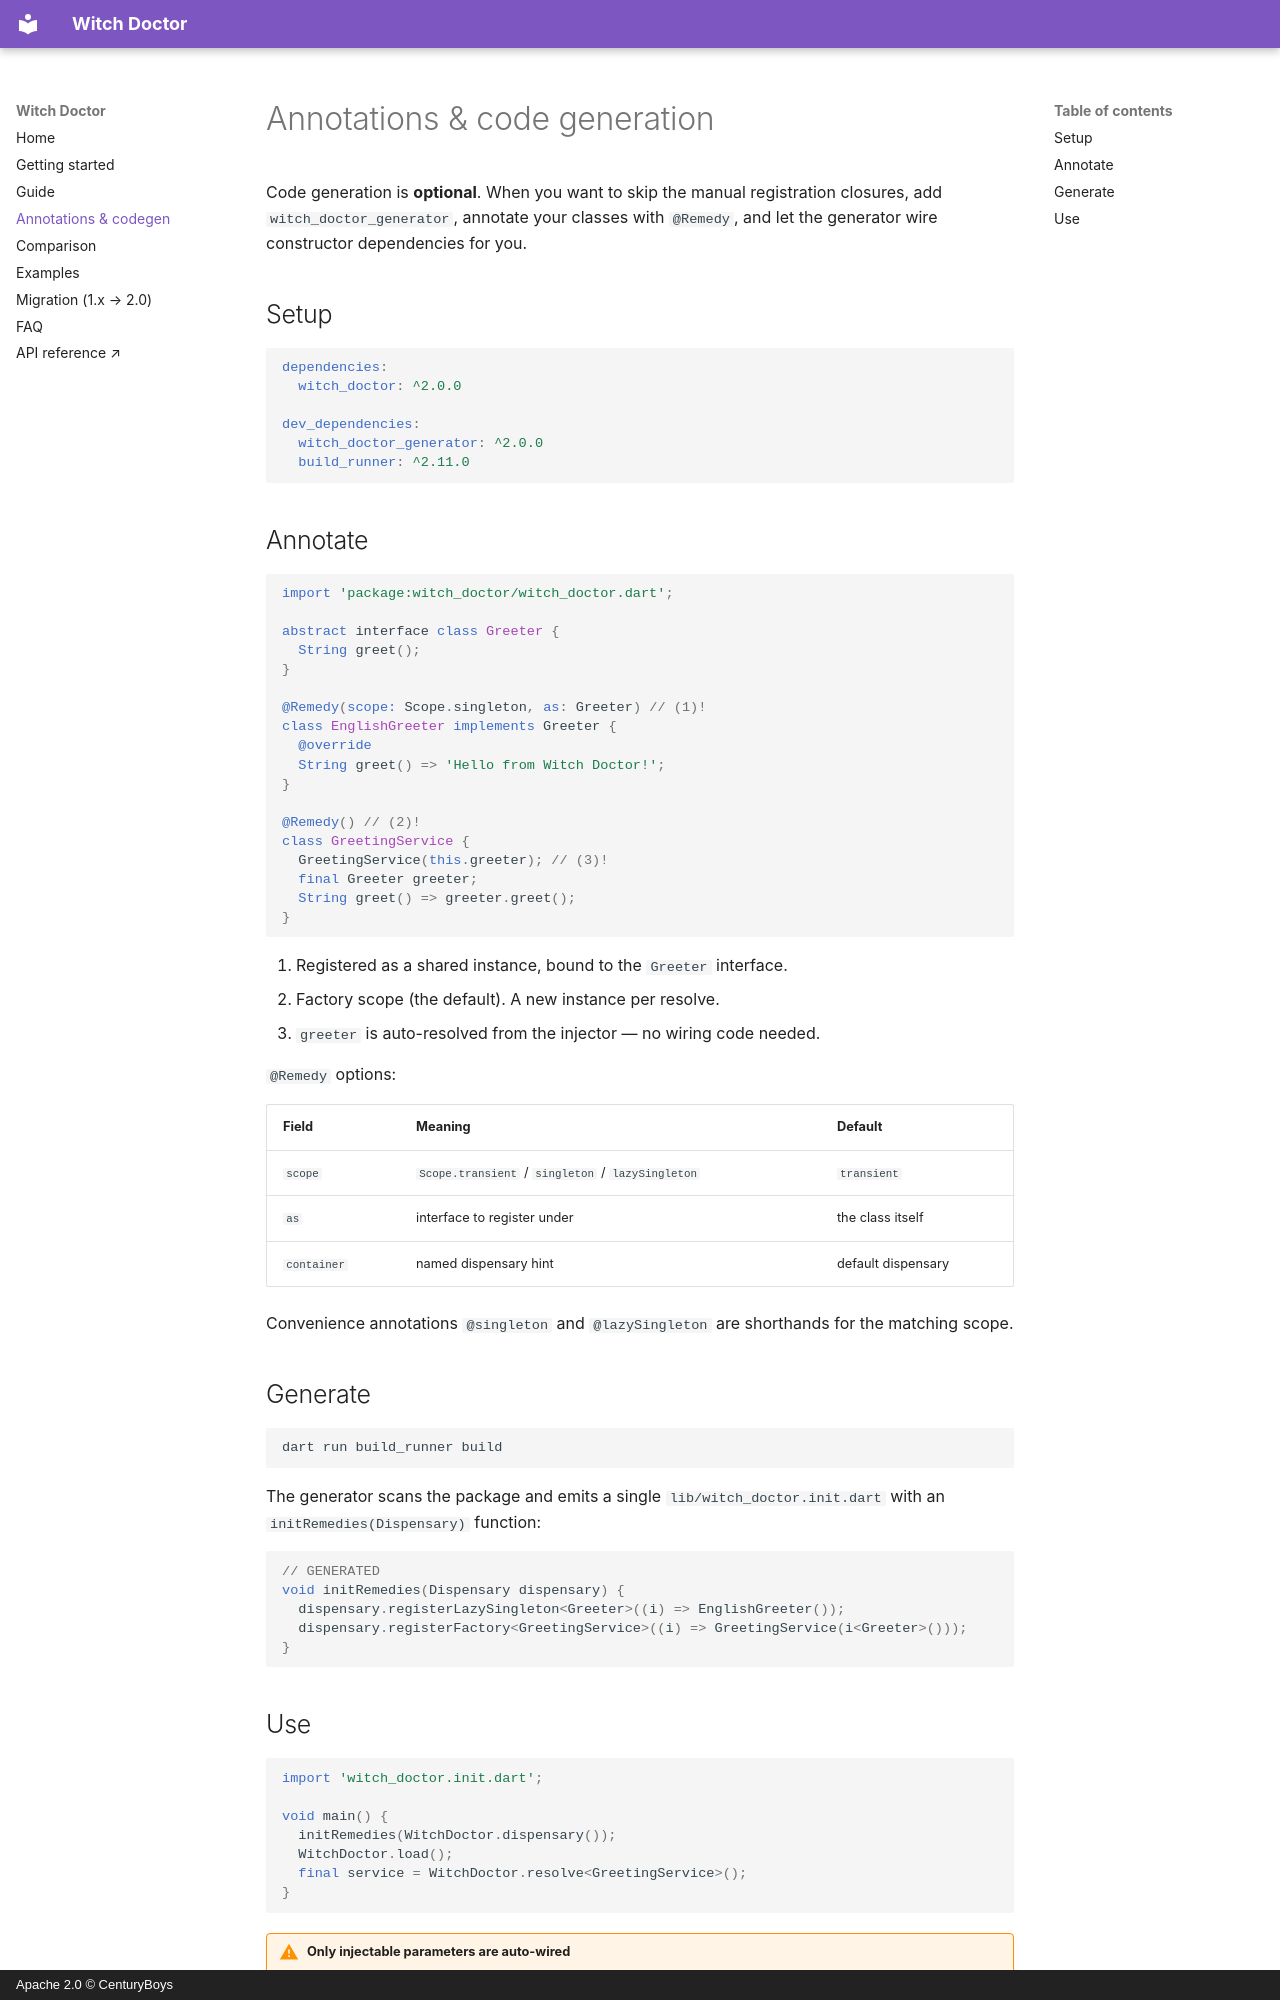

repository: CenturyBoys/witch-doctor-dart · page: annotations/index.html · generator: mkdocs · copyright: Apache 2.0 © CenturyBoys

# Annotations & code generation

Code generation is **optional**. When you want to skip the manual registration
closures, add `witch_doctor_generator`, annotate your classes with `@Remedy`,
and let the generator wire constructor dependencies for you.

## Setup

```yaml
dependencies:
  witch_doctor: ^2.0.0

dev_dependencies:
  witch_doctor_generator: ^2.0.0
  build_runner: ^2.11.0
```

## Annotate

```dart
import 'package:witch_doctor/witch_doctor.dart';

abstract interface class Greeter {
  String greet();
}

@Remedy(scope: Scope.singleton, as: Greeter) // (1)!
class EnglishGreeter implements Greeter {
  @override
  String greet() => 'Hello from Witch Doctor!';
}

@Remedy() // (2)!
class GreetingService {
  GreetingService(this.greeter); // (3)!
  final Greeter greeter;
  String greet() => greeter.greet();
}
```

1. Registered as a shared instance, bound to the `Greeter` interface.
2. Factory scope (the default). A new instance per resolve.
3. `greeter` is auto-resolved from the injector — no wiring code needed.

`@Remedy` options:

| Field | Meaning | Default |
|---|---|---|
| `scope` | `Scope.transient` / `singleton` / `lazySingleton` | `transient` |
| `as` | interface to register under | the class itself |
| `container` | named dispensary hint | default dispensary |

Convenience annotations `@singleton` and `@lazySingleton` are shorthands for the
matching scope.

## Generate

```bash
dart run build_runner build
```

The generator scans the package and emits a single `lib/witch_doctor.init.dart`
with an `initRemedies(Dispensary)` function:

```dart
// GENERATED
void initRemedies(Dispensary dispensary) {
  dispensary.registerLazySingleton<Greeter>((i) => EnglishGreeter());
  dispensary.registerFactory<GreetingService>((i) => GreetingService(i<Greeter>()));
}
```
